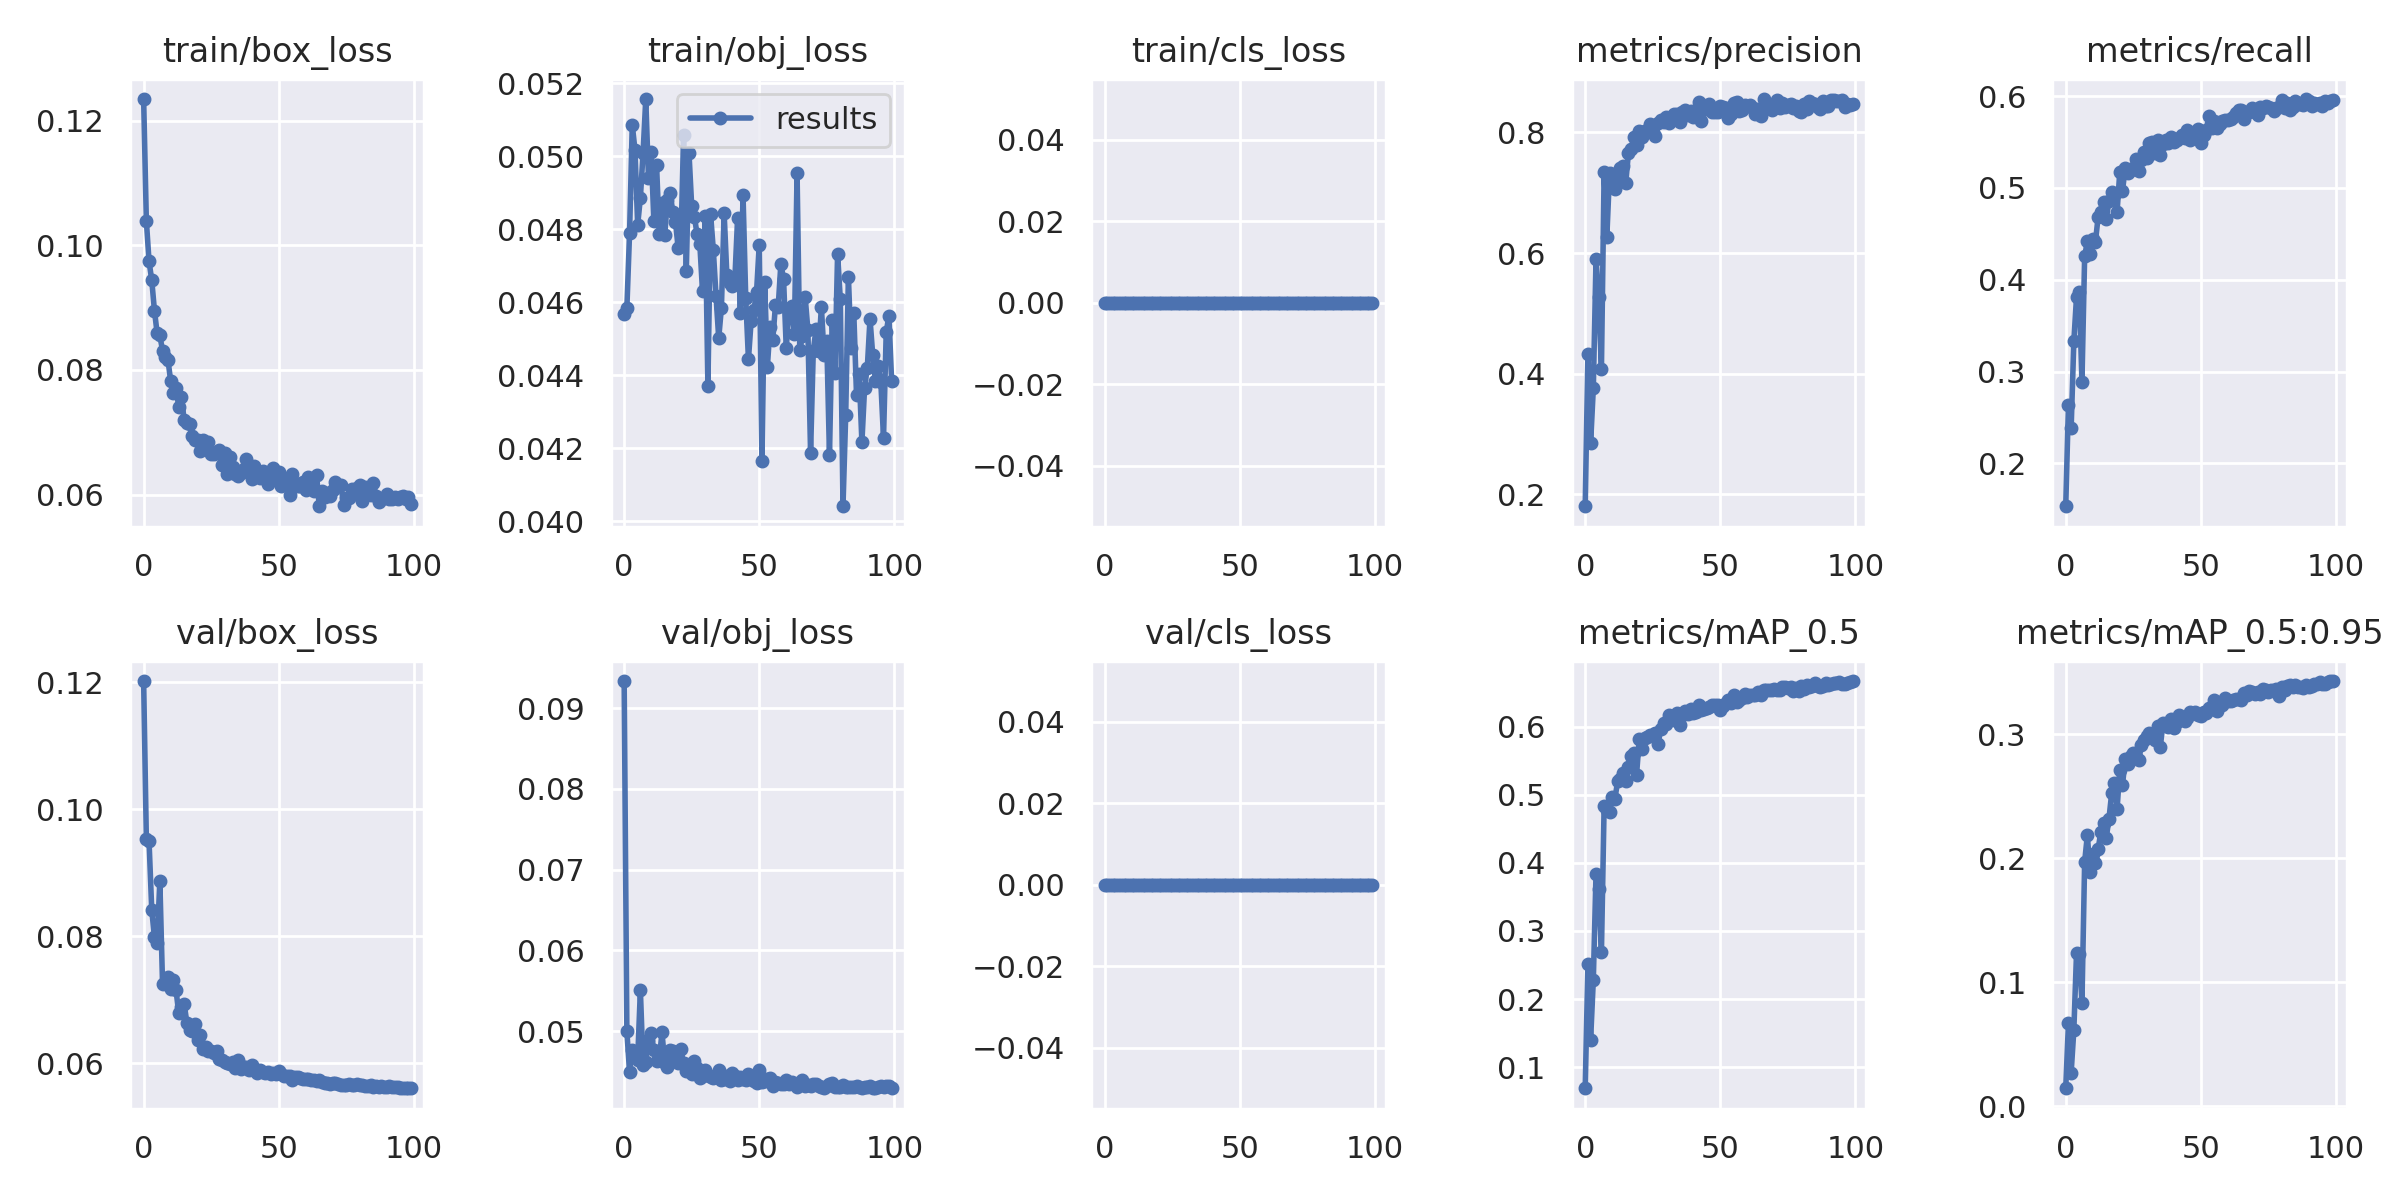

The table this chart was drawn from, first rows:
epoch, train/box_loss, train/obj_loss, train/cls_loss, metrics/precision, metrics/recall, metrics/mAP_0.5, metrics/mAP_0.5:0.95, val/box_loss, val/obj_loss, val/cls_loss, x/lr0, x/lr1, x/lr2
0, 0.1235, 0.04567, 0, 0.1804, 0.1532, 0.06905, 0.01463, 0.1202, 0.09337, 0, 0.0005, 0.0005, 0.0955
1, 0.104, 0.04584, 0, 0.4332, 0.2637, 0.2517, 0.06717, 0.0954, 0.04998, 0, 0.00101, 0.00101, 0.09091
2, 0.09742, 0.0479, 0, 0.2847, 0.238, 0.1401, 0.02702, 0.09501, 0.0449, 0, 0.001519, 0.001519, 0.08632
3, 0.09441, 0.05087, 0, 0.3759, 0.3329, 0.228, 0.0615, 0.08418, 0.04772, 0, 0.002026, 0.002026, 0.08173
4, 0.08952, 0.05018, 0, 0.5898, 0.3817, 0.384, 0.1239, 0.07986, 0.04725, 0, 0.002531, 0.002531, 0.07713
5, 0.08588, 0.04813, 0, 0.5275, 0.3869, 0.361, 0.1225, 0.07893, 0.04645, 0, 0.003033, 0.003033, 0.07253
6, 0.08553, 0.04886, 0, 0.4073, 0.2888, 0.2684, 0.08336, 0.08873, 0.05508, 0, 0.003532, 0.003532, 0.06793
7, 0.0831, 0.0501, 0, 0.7344, 0.4257, 0.4837, 0.1972, 0.07245, 0.04576, 0, 0.004026, 0.004026, 0.06333
8, 0.08204, 0.05157, 0, 0.6266, 0.4418, 0.4775, 0.2185, 0.07262, 0.04616, 0, 0.004515, 0.004515, 0.05872
9, 0.08163, 0.0494, 0, 0.7323, 0.4286, 0.4741, 0.1887, 0.07354, 0.04892, 0, 0.004999, 0.004999, 0.0541
10, 0.07824, 0.05012, 0, 0.7225, 0.4447, 0.4971, 0.2033, 0.07167, 0.04977, 0, 0.005477, 0.005477, 0.04948
11, 0.07626, 0.04822, 0, 0.7067, 0.4415, 0.4939, 0.1961, 0.07305, 0.04763, 0, 0.005947, 0.005947, 0.04485
12, 0.07709, 0.04976, 0, 0.7249, 0.4689, 0.5199, 0.2076, 0.07151, 0.04633, 0, 0.006411, 0.006411, 0.04021
13, 0.07408, 0.04789, 0, 0.741, 0.4738, 0.5228, 0.2215, 0.06786, 0.04652, 0, 0.006866, 0.006866, 0.03557
14, 0.07571, 0.04872, 0, 0.7447, 0.4852, 0.5325, 0.2287, 0.0689, 0.04984, 0, 0.007313, 0.007313, 0.03091
15, 0.07191, 0.04784, 0, 0.7164, 0.4664, 0.5196, 0.2164, 0.06942, 0.0461, 0, 0.00775, 0.00775, 0.02625
16, 0.07154, 0.0488, 0, 0.7663, 0.4854, 0.541, 0.232, 0.06636, 0.04554, 0, 0.008178, 0.008178, 0.02158
17, 0.07136, 0.049, 0, 0.7732, 0.4955, 0.5568, 0.2524, 0.06528, 0.04766, 0, 0.008595, 0.008595, 0.0169
18, 0.06935, 0.04848, 0, 0.7921, 0.4919, 0.5609, 0.2607, 0.06505, 0.04754, 0, 0.009002, 0.009002, 0.0122
19, 0.06882, 0.0482, 0, 0.7789, 0.4738, 0.5292, 0.2394, 0.06627, 0.04648, 0, 0.009222, 0.009222, 0.009222
20, 0.06878, 0.04749, 0, 0.8019, 0.5173, 0.5813, 0.2715, 0.06362, 0.0461, 0, 0.009222, 0.009222, 0.009222
21, 0.06704, 0.04761, 0, 0.7931, 0.4964, 0.5667, 0.2588, 0.06442, 0.04778, 0, 0.009141, 0.009141, 0.009141
22, 0.0687, 0.0506, 0, 0.8024, 0.5217, 0.5831, 0.2798, 0.06231, 0.046, 0, 0.009056, 0.009056, 0.009056
23, 0.06806, 0.04686, 0, 0.8043, 0.5163, 0.5846, 0.2761, 0.06255, 0.04509, 0, 0.008967, 0.008967, 0.008967
24, 0.0684, 0.05009, 0, 0.8136, 0.5197, 0.5878, 0.2823, 0.06202, 0.04518, 0, 0.008875, 0.008875, 0.008875
25, 0.06649, 0.04863, 0, 0.8004, 0.5221, 0.5861, 0.2847, 0.06194, 0.04475, 0, 0.00878, 0.00878, 0.00878
26, 0.06648, 0.04835, 0, 0.7933, 0.5317, 0.5901, 0.2814, 0.06166, 0.04635, 0, 0.008682, 0.008682, 0.008682
27, 0.06682, 0.04786, 0, 0.8157, 0.5181, 0.5752, 0.2789, 0.06192, 0.04539, 0, 0.00858, 0.00858, 0.00858
28, 0.06722, 0.04761, 0, 0.8212, 0.5303, 0.5971, 0.2911, 0.06071, 0.04425, 0, 0.008476, 0.008476, 0.008476
29, 0.06467, 0.04631, 0, 0.8177, 0.539, 0.6056, 0.2956, 0.06049, 0.0444, 0, 0.008368, 0.008368, 0.008368
30, 0.06668, 0.04836, 0, 0.8257, 0.533, 0.6039, 0.299, 0.06019, 0.04518, 0, 0.008258, 0.008258, 0.008258
31, 0.06328, 0.04371, 0, 0.816, 0.549, 0.6165, 0.3008, 0.05999, 0.04456, 0, 0.008145, 0.008145, 0.008145
32, 0.06608, 0.04841, 0, 0.8222, 0.5498, 0.6124, 0.3002, 0.05997, 0.04433, 0, 0.008029, 0.008029, 0.008029
33, 0.06448, 0.04744, 0, 0.8306, 0.5378, 0.61, 0.2955, 0.06028, 0.04417, 0, 0.007911, 0.007911, 0.007911
34, 0.06333, 0.04618, 0, 0.83, 0.5528, 0.6197, 0.307, 0.05932, 0.04434, 0, 0.007791, 0.007791, 0.007791
35, 0.06295, 0.04502, 0, 0.8177, 0.536, 0.6017, 0.2894, 0.06059, 0.04517, 0, 0.007668, 0.007668, 0.007668
36, 0.0634, 0.04586, 0, 0.8336, 0.5482, 0.6175, 0.3094, 0.05912, 0.04392, 0, 0.007543, 0.007543, 0.007543
37, 0.06406, 0.04846, 0, 0.8375, 0.552, 0.623, 0.3072, 0.05937, 0.04412, 0, 0.007416, 0.007416, 0.007416
38, 0.06574, 0.04677, 0, 0.8282, 0.5494, 0.618, 0.3055, 0.05935, 0.04444, 0, 0.007287, 0.007287, 0.007287
39, 0.06367, 0.04654, 0, 0.8357, 0.5555, 0.6255, 0.3126, 0.059, 0.04388, 0, 0.007157, 0.007157, 0.007157
40, 0.06253, 0.04646, 0, 0.8256, 0.5498, 0.6203, 0.3051, 0.0597, 0.0448, 0, 0.007024, 0.007024, 0.007024
41, 0.06466, 0.04668, 0, 0.8325, 0.5518, 0.6219, 0.3097, 0.05893, 0.04443, 0, 0.006891, 0.006891, 0.006891
42, 0.06329, 0.04833, 0, 0.8503, 0.5545, 0.6322, 0.3159, 0.05852, 0.044, 0, 0.006756, 0.006756, 0.006756
43, 0.06267, 0.04571, 0, 0.8192, 0.5581, 0.6244, 0.3131, 0.0589, 0.04435, 0, 0.006619, 0.006619, 0.006619
44, 0.06386, 0.04894, 0, 0.8388, 0.5545, 0.6255, 0.3106, 0.05863, 0.0441, 0, 0.006482, 0.006482, 0.006482
45, 0.06308, 0.04613, 0, 0.8382, 0.5633, 0.6278, 0.313, 0.05853, 0.04399, 0, 0.006343, 0.006343, 0.006343
46, 0.06175, 0.04444, 0, 0.8465, 0.5524, 0.6288, 0.3176, 0.05861, 0.04475, 0, 0.006204, 0.006204, 0.006204
47, 0.06307, 0.0455, 0, 0.8344, 0.5599, 0.631, 0.3174, 0.05833, 0.04408, 0, 0.006064, 0.006064, 0.006064
48, 0.06434, 0.04578, 0, 0.8338, 0.5608, 0.6316, 0.3181, 0.05842, 0.04381, 0, 0.005923, 0.005923, 0.005923
49, 0.06278, 0.04628, 0, 0.8334, 0.5638, 0.6318, 0.3157, 0.05824, 0.04355, 0, 0.005783, 0.005783, 0.005783
50, 0.0637, 0.04758, 0, 0.8446, 0.5485, 0.6237, 0.3143, 0.05872, 0.04521, 0, 0.005641, 0.005641, 0.005641
51, 0.06145, 0.04167, 0, 0.8421, 0.5579, 0.6304, 0.318, 0.05829, 0.04376, 0, 0.0055, 0.0055, 0.0055
52, 0.06233, 0.04657, 0, 0.8414, 0.5633, 0.634, 0.3175, 0.05803, 0.04388, 0, 0.005359, 0.005359, 0.005359
53, 0.06168, 0.04423, 0, 0.8242, 0.5789, 0.6387, 0.3207, 0.05799, 0.04411, 0, 0.005217, 0.005217, 0.005217
54, 0.05993, 0.04533, 0, 0.83, 0.565, 0.6343, 0.3205, 0.05805, 0.04423, 0, 0.005077, 0.005077, 0.005077
55, 0.06323, 0.04496, 0, 0.849, 0.5733, 0.646, 0.3273, 0.05743, 0.04323, 0, 0.004936, 0.004936, 0.004936
56, 0.06192, 0.04592, 0, 0.8504, 0.5653, 0.6358, 0.3188, 0.05781, 0.04366, 0, 0.004796, 0.004796, 0.004796
57, 0.06132, 0.04586, 0, 0.8364, 0.5697, 0.6386, 0.3232, 0.05781, 0.04363, 0, 0.004657, 0.004657, 0.004657
58, 0.06143, 0.04705, 0, 0.8376, 0.5732, 0.6417, 0.3237, 0.05763, 0.0435, 0, 0.004518, 0.004518, 0.004518
59, 0.06205, 0.04665, 0, 0.8456, 0.5745, 0.6477, 0.3292, 0.05751, 0.04345, 0, 0.004381, 0.004381, 0.004381
... 40 more rows
